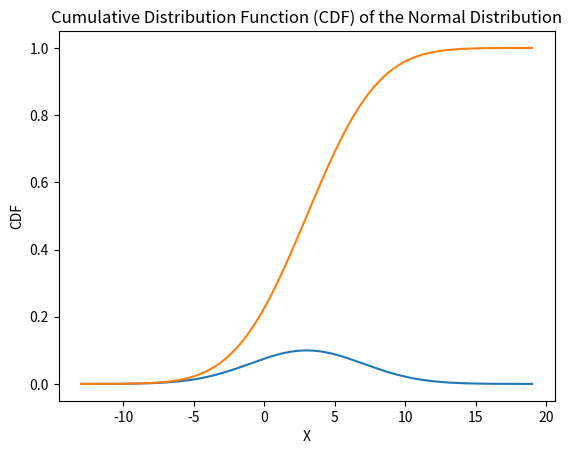

Reproduce this figure in Python.
import math

def pmf_normal(x, mu, sigma):
    coefficient = 1 / (sigma * math.sqrt(2 * math.pi))
    exponent = -((x - mu) ** 2) / (2 * sigma ** 2)
    return coefficient * math.exp(exponent)

def cdf_normal(x, mu, sigma):
    return 0.5 * (1 + math.erf((x - mu) / (sigma * math.sqrt(2))))

# Example usage
mean = 3
variance = 16
std_deviation = math.sqrt(variance)

# (a) Graph representing the relationship between X and the function pmf_normal
import matplotlib.pyplot as plt
import numpy as np

x_values = np.linspace(mean - 4 * std_deviation, mean + 4 * std_deviation, 1000)
pdf_values = [pmf_normal(x, mean, std_deviation) for x in x_values]

plt.plot(x_values, pdf_values)
plt.xlabel('X')
plt.ylabel('PDF')
plt.title('Probability Density Function (PDF) of the Normal Distribution')
plt.show()

# (b) Graph representing the relationship between X and the function cdf_normal
cdf_values = [cdf_normal(x, mean, std_deviation) for x in x_values]

plt.plot(x_values, cdf_values)
plt.xlabel('X')
plt.ylabel('CDF')
plt.title('Cumulative Distribution Function (CDF) of the Normal Distribution')
plt.show()

# (c) Finding P{2 < X < 7}
probability = cdf_normal(7, mean, std_deviation) - cdf_normal(2, mean, std_deviation)
print(f'P{{2 < X < 7}} = {probability:.4f}')
